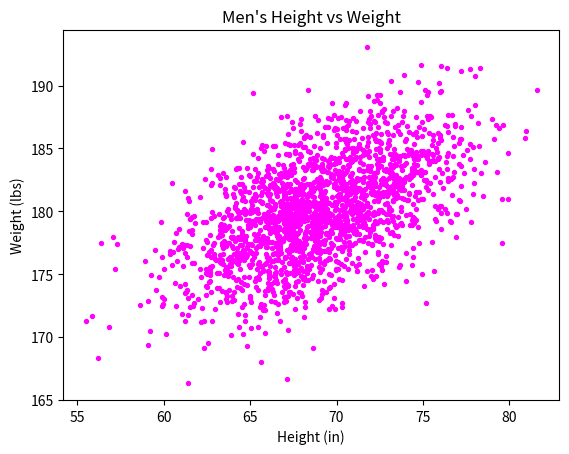

Generate this figure with matplotlib:
#!/usr/bin/env python3
import numpy as np
import matplotlib.pyplot as plt

mean = [69, 0]
cov = [[15, 8], [8, 15]]
np.random.seed(5)
x, y = np.random.multivariate_normal(mean, cov, 2000).T
y += 180

plt.scatter(x, y, c='magenta', s=8)
plt.xlabel('Height (in)')
plt.ylabel('Weight (lbs)')
plt.title('Men\'s Height vs Weight')
plt.show()
